Run: headless pygame with SDL's dummy video driver; simulated clock (each Clock.tick advances the game by its frame time, no real sleeping); random seed 0; keys injected as events and as key.get_pressed() state; no mouse input.
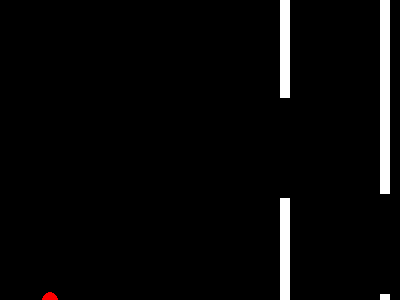
Frame 1 of 2 · flips 1–60 · no input
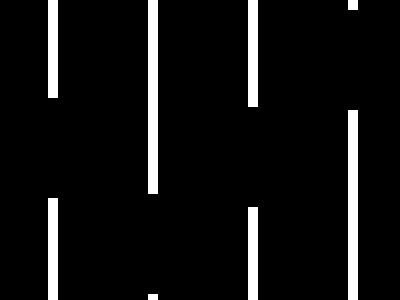
Frame 2 of 2 · flips 61–180 · tapped SPACE, RETURN · held RIGHT (→), D (game ended)

The pygame program that drew these frames:

#!/usr/bin/env python

__author__= "Mathias Parisot"
__email__= "parisot.mathias.31@gmail.com"

import pygame, sys, random, os
from pygame.locals import *

WINDOW_WIDTH = 400
WINDOW_HEIGHT = 300

WHITE = (255, 255, 255)
BLACK = ( 0, 0, 0)
RED = (255, 0, 0)
BLUE = (0, 0, 255)

FPS = 30

BALL_X_INIT = 50
BALL_Y_INIT = int(WINDOW_HEIGHT / 2)
BALL_SIZE_INIT = 8
BALL_VELOCITY_INIT = 5
BALL_GRAVITY_INIT = 1
BALL_COLOR_INIT = RED
BALL_SCORE_INIT = 0

PIPE_SPACE_INIT = 100
PIPE_WIDTH_INIT = 10
PIPE_COLOR_INIT = WHITE
PIPE_SPEED_INIT = -2
PIPES_DISTANCE = 150

class Ball:
    def __init__(self):
        self.x = BALL_X_INIT
        self.y = BALL_Y_INIT
        self.size = BALL_SIZE_INIT
        self.velocity = BALL_VELOCITY_INIT
        self.gravity = BALL_GRAVITY_INIT
        self.color = BALL_COLOR_INIT
        self.score = BALL_SCORE_INIT
        self.dead = False

    def draw(self, display_surf):
        if not self.dead:
            pygame.draw.circle(display_surf, self.color, (self.x, self.y), self.size, 0)

    def update(self):
        self.velocity += self.gravity
        self.y += self.velocity

        if self.y >= WINDOW_HEIGHT:
            self.y = WINDOW_HEIGHT
            self.velocity = 0
        elif self.y <= 0:
            self.y = 0
            self.velocity = 0

    def jump(self):
        self.velocity += - self.gravity * 12

    def position(self):
        return (self.x, self.y)

    def increase_score(self):
        self.score += 1
        print(self.score)

    def dies(self):
        self.dead = True

    def exist(self):
        return not self.dead

class Pipe:
    def __init__(self):
        self.width_space = PIPE_SPACE_INIT
        self.y_space = random.randint(int(self.width_space / 2), WINDOW_HEIGHT - int(self.width_space / 2))
        self.width = PIPE_WIDTH_INIT
        self.color = PIPE_COLOR_INIT
        self.speed = PIPE_SPEED_INIT

        self.top_x = WINDOW_WIDTH
        self.top_y = 0
        self.top_height = self.y_space - int(self.width_space / 2)

        self.bottom_x = WINDOW_WIDTH
        self.bottom_y = self.y_space + int(self.width_space / 2)
        self.bottom_height = WINDOW_HEIGHT - self.y_space + int(self.width_space / 2)

    def draw(self, display_surf):
        pygame.draw.rect(display_surf, self.color, (self.top_x, self.top_y, self.width, self.top_height))
        pygame.draw.rect(display_surf, self.color, (self.bottom_x, self.bottom_y, self.width, self.bottom_height))

    def update(self):
        self.top_x += self.speed
        self.bottom_x += self.speed

    def x_position(self):
        return self.top_x

    def width_value(self):
        return self.width

    # return a tuple (width of the space, y position of the middle of the space)
    def space(self):
        return (self.width_space, self.y_space)

def main():

    global WINDOW_WIDTH, WINDOW_HEIGHT, FPS, PIPES_DISTANCE

    pygame.init()
    DISPLAYSURF = pygame.display.set_mode((WINDOW_WIDTH, WINDOW_HEIGHT), 0, 0)
    pygame.display.set_caption('Flapibird')

    fpsClock = pygame.time.Clock()

    # create the ball
    jumper = Ball()

    # create pipes array and first pipe
    pipes = []
    pipes.append(Pipe())

    # game loop
    while True:

        # events loop
        for event in pygame.event.get():
            if event.type == QUIT or (event.type == KEYDOWN and event.key == K_ESCAPE):
                pygame.quit()
                sys.exit()
            elif (event.type == KEYDOWN and event.key == K_SPACE):
                jumper.jump()

        DISPLAYSURF.fill(BLACK)

        jumper.update()
        # jumper.draw(DISPLAYSURF)

        jumper_position = jumper.position()

        closest_pipe = 0
        distance_closest_pipe = WINDOW_WIDTH

        for pipe in pipes:
            pipe.update()
            pipe.draw(DISPLAYSURF)

            # remove the pipes not anymore in the frame
            if pipe.x_position() < 0:
                pipes = pipes[1:]

            if pipe.x_position() - jumper_position[0] < distance_closest_pipe:
                closest_pipe = pipe
                distance_closest_pipe = pipe.x_position() - jumper_position[0]

        # check if ball touches pipe
        if not (closest_pipe.x_position() < jumper_position[0] < closest_pipe.x_position() + closest_pipe.width_value() \
        and not (closest_pipe.space()[1] - int(closest_pipe.space()[0] / 2) < jumper_position[1] < closest_pipe.space()[1] + int(closest_pipe.space()[0] / 2))):
            jumper.draw(DISPLAYSURF)
        else:
            jumper.dies()
            pygame.quit()
            sys.exit()

        # increase score
        if pipes[0].x_position() == jumper_position[0] and jumper.exist():
            jumper.increase_score()

        # create new pipe
        if pipes[-1].x_position() % PIPES_DISTANCE == 0:
            pipes.append(Pipe())

        pygame.display.update()
        fpsClock.tick(FPS)

if __name__ == '__main__':
    main()
